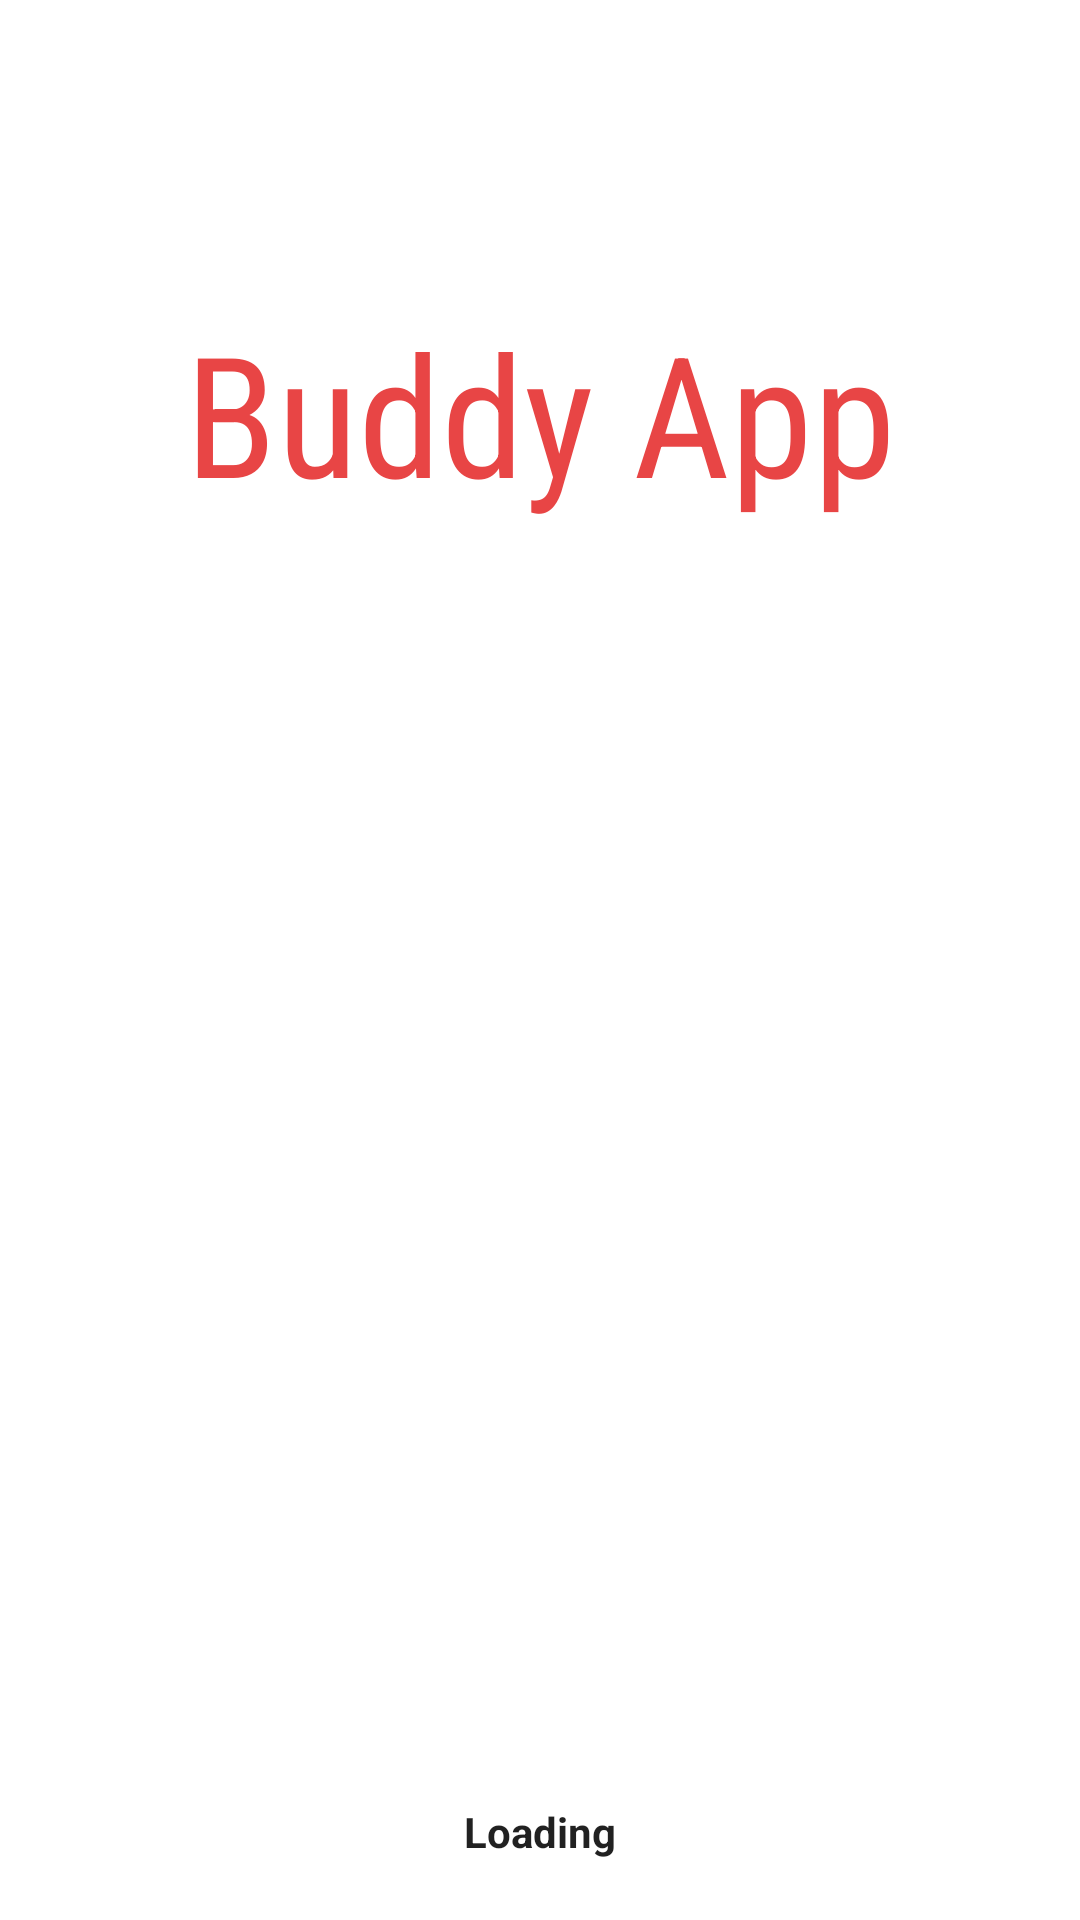

The Android layout XML behind this screen, and the referenced resources:
<!-- AndroidManifest.xml: application theme Theme.Buddy -->
<!-- res/layout/activity_splash.xml -->
<?xml version="1.0" encoding="utf-8"?>
<androidx.constraintlayout.widget.ConstraintLayout xmlns:android="http://schemas.android.com/apk/res/android"
    xmlns:app="http://schemas.android.com/apk/res-auto"
    xmlns:tools="http://schemas.android.com/tools"
    android:layout_width="match_parent"
    android:layout_height="match_parent"
    tools:context=".ui.splash.SplashActivity">

    <TextView
        android:id="@+id/textView"
        android:layout_width="wrap_content"
        android:layout_height="wrap_content"
        android:layout_marginTop="100dp"
        android:fontFamily="sans-serif-condensed"
        android:text="Buddy App"
        android:textAppearance="@style/TextAppearance.AppCompat.Display3"
        android:textColor="@color/primary"
        app:layout_constraintEnd_toEndOf="parent"
        app:layout_constraintStart_toStartOf="parent"
        app:layout_constraintTop_toTopOf="parent" />

    <TextView
        android:id="@+id/textView3"
        android:layout_width="wrap_content"
        android:layout_height="wrap_content"
        android:layout_marginBottom="20dp"
        android:text="Loading"
        android:textAppearance="@style/TextAppearance.AppCompat.Body1"
        android:textStyle="bold"
        app:layout_constraintBottom_toBottomOf="parent"
        app:layout_constraintEnd_toEndOf="parent"
        app:layout_constraintStart_toStartOf="parent" />
</androidx.constraintlayout.widget.ConstraintLayout>
<!-- resources referenced by this layout -->
<resources>
  <color name="primary">#E84545</color>
  <style name="Theme.Buddy" parent="Theme.MaterialComponents.DayNight.DarkActionBar">
          
          <item name="colorPrimary">@color/purple_500</item>
          <item name="colorPrimaryVariant">@color/purple_700</item>
          <item name="colorOnPrimary">@color/white</item>
          
          <item name="colorSecondary">@color/teal_200</item>
          <item name="colorSecondaryVariant">@color/teal_700</item>
          <item name="colorOnSecondary">@color/black</item>
          
          <item name="android:statusBarColor" tools:targetApi="l">?attr/colorPrimaryVariant</item>
          
      </style>
  <color name="white">#FFFFFFFF</color>
  <color name="black">#FF000000</color>
  <!-- not gathered from this repository: default colours our renderer supplied (Android Studio template values) -->
  <color name="purple_500">#FF6200EE</color>
  <color name="purple_700">#FF3700B3</color>
  <color name="teal_200">#FF03DAC5</color>
  <color name="teal_700">#FF018786</color>
</resources>
